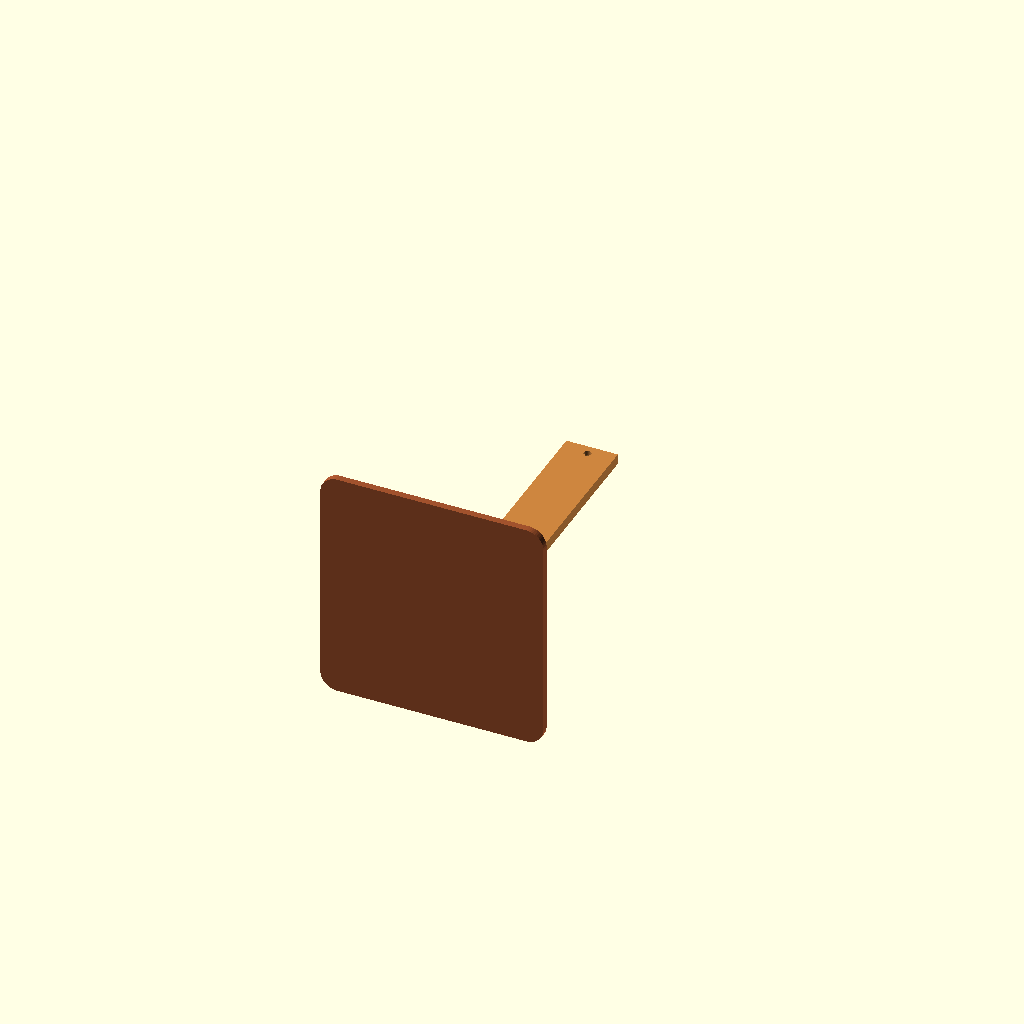
Cell 1: the model at its default parameters.
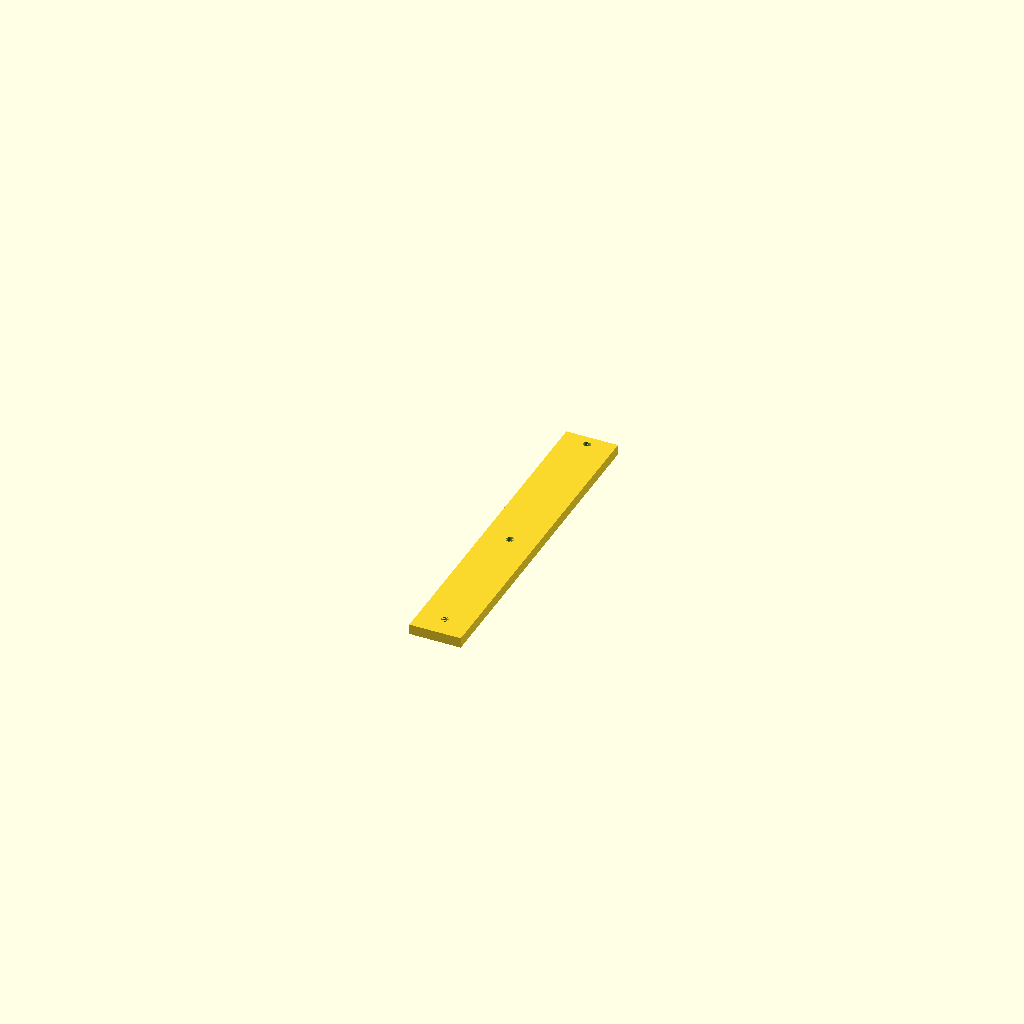
Cell 2 — part set to "mast", the other parameters unchanged.
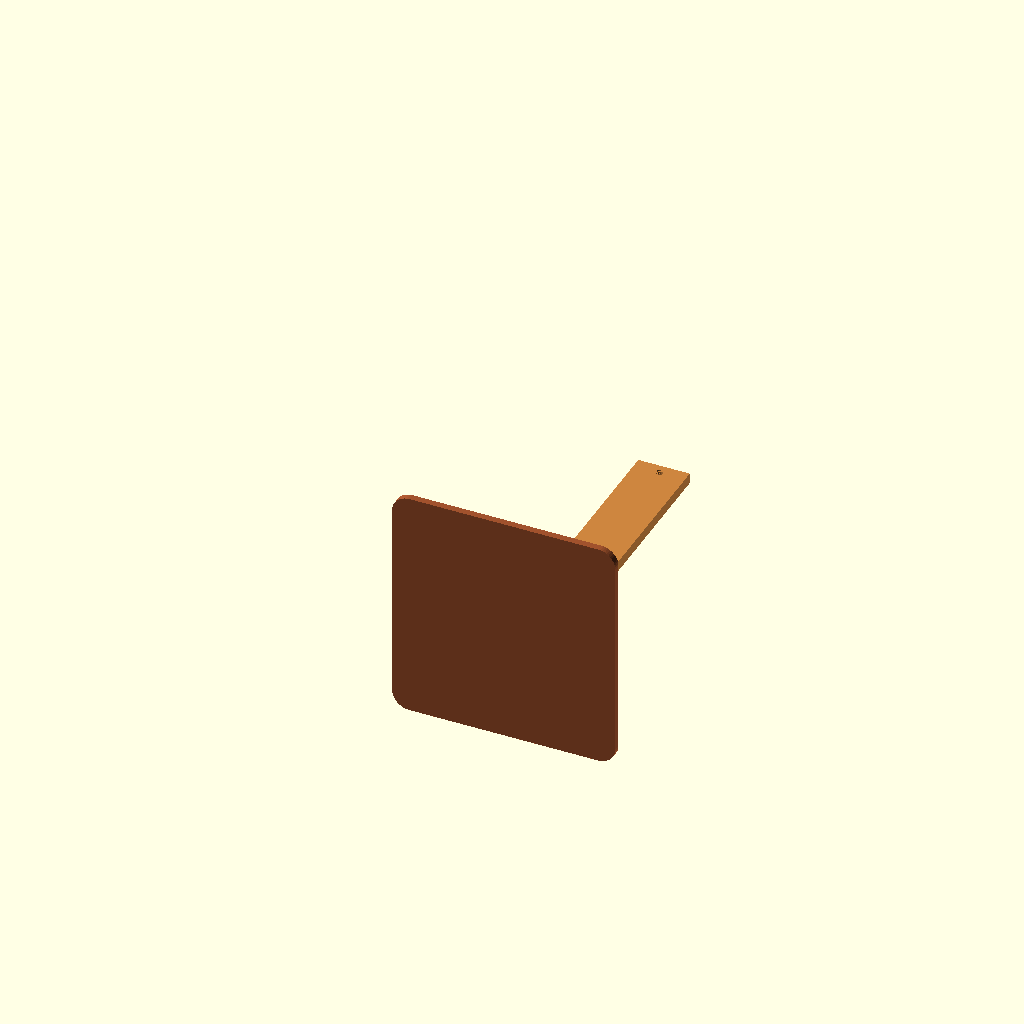
Cell 3: the same model with cav_w = 167.6.
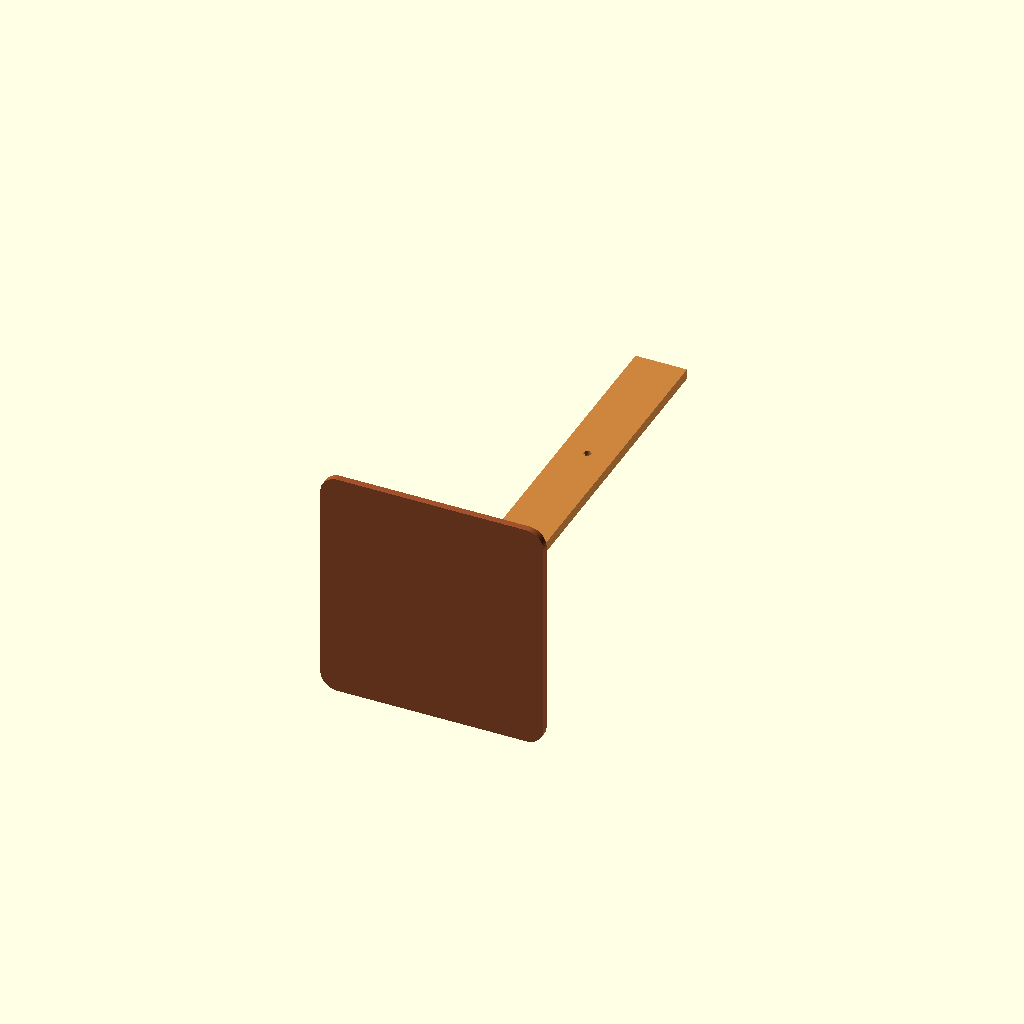
Cell 4: the same model with ear_top = 172.668.
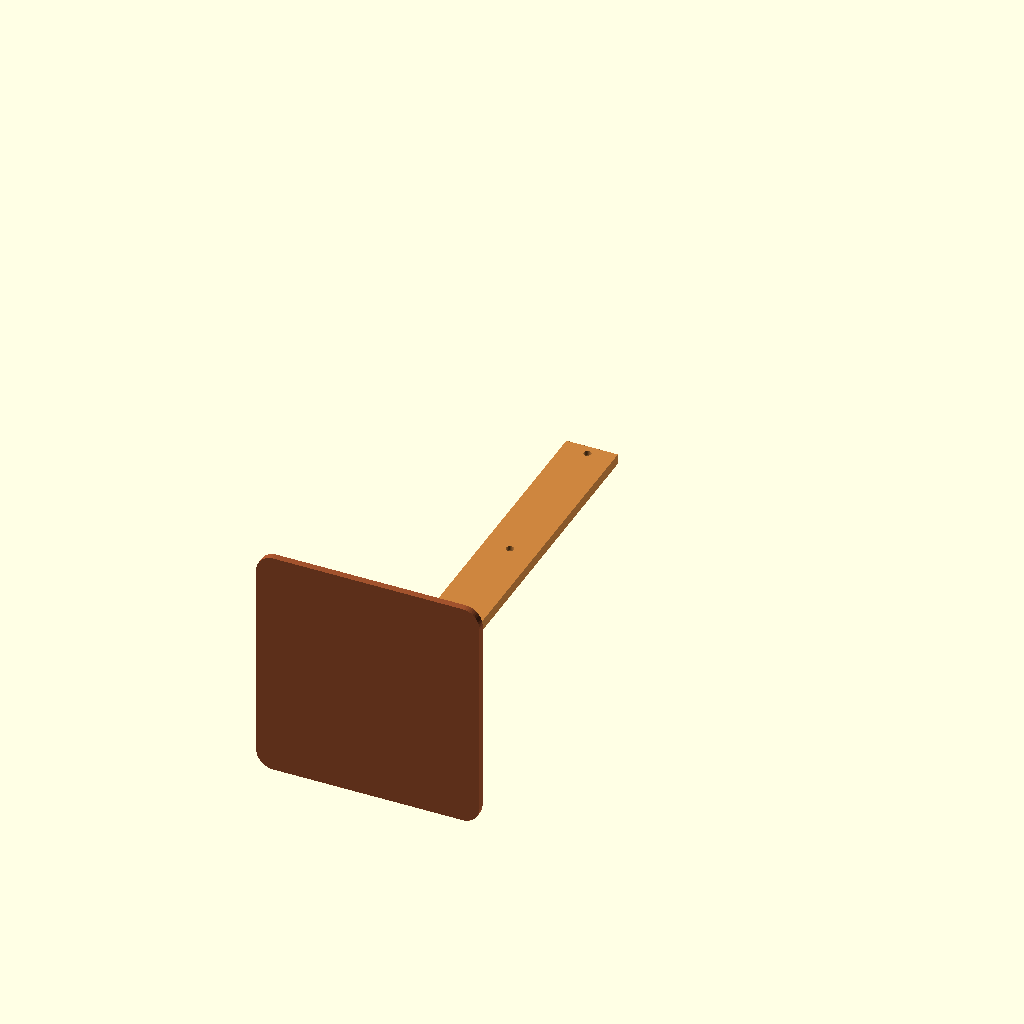
Cell 5: shield_bottom = -160 (everything else at default).
All cells are drawn from one camera (rotation 55°, 0°, 25°, orthographic, colour scheme Cornfield), so only the parameter changes between them.
Source of the model, enclosing/basic/stand.scad:
// Table stand: box + clipped radiation shield, standing on a table.
// Units: mm. Material: PETG.
//
// The mast stands in for the wall: the box screws onto it by its two wall tabs
// (M4 countersunk + nuts sunk in the back of the mast), the shield stays clipped under
// the bottom tab as on the wall. The mast fits into the foot (1 M4 screw).
//
// Parts (printable without support):
//   mast: mast, flat, back on the bed                      x1
//   foot: foot with socket, underside on the bed            x1
// Export:
//   openscad -D 'part="mast"' -o stand_mast.3mf stand.scad
//   openscad -D 'part="foot"' -o stand_foot.3mf stand.scad
//
// Frame = the one of tinysensor_box.scad (X right, Y up, Z out of the wall, wall at Z = 0).

/* [Render] */
part = "assembly"; // [mast, foot, assembly]

/* [Copied from tinysensor_box.scad / sensor_shield.scad — keep aligned] */
cav_w = 83.8;
ear_top = 86.334;               // end of the top tab (cav_h + wall + flange + ear_l)
ear_holes_y = [80.334, -16.4];   // axes of the tabs' wall screw holes
shield_bottom = -80;            // underside of the clipped shield (oy of assembly.scad)
shield_front = 72;              // front of the shield (wall_y + clip_t + plate_d / 2)

/* [Mast] */
mast_w = 30;
mast_t = 6;
under_clr = 30;    // clearance under the shield: loop of the cable coming up through the base

/* [Foot] */
foot_w = 130;      // width (X)
foot_back = 40;    // overhang behind the mast
foot_front = 90;   // overhang in front of the wall (the shield reaches shield_front)
foot_t = 4;
foot_r = 10;
socket_h = 25;     // mast insertion depth
socket_wall = 3;
fit = 0.3;         // mast / socket clearance
gusset_t = 3;

/* [Screws] */
screw_d = 4.4;     // M4
nut_af = 8.4;      // M4 nut (7.9 across flats + clearance)
nut_h = 3.4;

$fn = 48;
eps = 0.01;

cx = cav_w / 2;
y_bot = shield_bottom - under_clr;   // mast bottom = top of the foot
y_floor = y_bot - foot_t;             // table
mast_l = ear_top - y_bot;
socket_screw_y = y_bot + socket_h / 2;

module mast_use() {
  difference() {
    translate([cx - mast_w / 2, y_bot, -mast_t]) cube([mast_w, mast_l, mast_t]);
    // box tab screws, nuts sunk in the back
    for (y = ear_holes_y) translate([cx, y, -mast_t - eps]) {
      cylinder(d = screw_d, h = mast_t + 2 * eps);
      cylinder(d = nut_af / cos(30), h = nut_h, $fn = 6);
    }
    // socket screw
    translate([cx, socket_screw_y, -mast_t - eps]) cylinder(d = screw_d, h = mast_t + 2 * eps);
  }
}

module foot_use() {
  sx = mast_w / 2 + fit + socket_wall;   // outer half-width of the socket
  z0 = -mast_t - fit - socket_wall;      // back of the socket
  z1 = fit + socket_wall;                // front face of the socket
  difference() {
    union() {
      // foot
      translate([0, y_floor, 0]) rotate([-90, 0, 0]) linear_extrude(foot_t)
        translate([cx - foot_w / 2, -foot_front]) offset(r = foot_r) offset(delta = -foot_r)
          square([foot_w, foot_front + mast_t + foot_back]);
      // socket
      translate([cx - sx, y_bot - eps, z0]) cube([2 * sx, socket_h + eps, z1 - z0]);
      // front / rear gussets (YZ plane) and side ones (XY plane)
      for (g = [[z1, z1 + 30], [z0, z0 - 25]])
        hull() {
          translate([cx - gusset_t / 2, y_bot - eps, g[0]]) cube([gusset_t, socket_h, eps]);
          translate([cx - gusset_t / 2, y_bot - eps, g[1]]) cube([gusset_t, eps, eps]);
        }
      for (s = [-1, 1])
        hull() {
          translate([cx + s * sx - (s > 0 ? eps : 0), y_bot - eps, -mast_t / 2 - gusset_t / 2]) cube([eps, socket_h, gusset_t]);
          translate([cx + s * (sx + 25) - (s > 0 ? eps : 0), y_bot - eps, -mast_t / 2 - gusset_t / 2]) cube([eps, eps, gusset_t]);
        }
    }
    // mast pocket
    translate([cx - mast_w / 2 - fit, y_bot, -mast_t - fit]) cube([mast_w + 2 * fit, socket_h + eps, mast_t + 2 * fit]);
    // through screw M4 x 20 + nut
    translate([cx, socket_screw_y, z0 - eps]) cylinder(d = screw_d, h = z1 - z0 + 2 * eps);
  }
}

if (part == "mast") translate([0, 0, mast_t]) mast_use();          // back on the bed
else if (part == "foot") translate([0, 0, -y_floor]) rotate([90, 0, 0]) foot_use(); // use Y -> Z
else {
  color("Peru") mast_use();
  color("Sienna") foot_use();
}
Parameter table extracted from the source (name, type, default, range or options):
part: string, default "assembly", options "mast", "foot", "assembly"
cav_w: number, default 83.8
ear_top: number, default 86.334
ear_holes_y: vector, default [80.334, -16.4]
shield_bottom: number, default -80
shield_front: number, default 72
mast_w: number, default 30
mast_t: number, default 6
under_clr: number, default 30
foot_w: number, default 130
foot_back: number, default 40
foot_front: number, default 90
foot_t: number, default 4
foot_r: number, default 10
socket_h: number, default 25
socket_wall: number, default 3
fit: number, default 0.3
gusset_t: number, default 3
screw_d: number, default 4.4
nut_af: number, default 8.4
nut_h: number, default 3.4
eps: number, default 0.01
